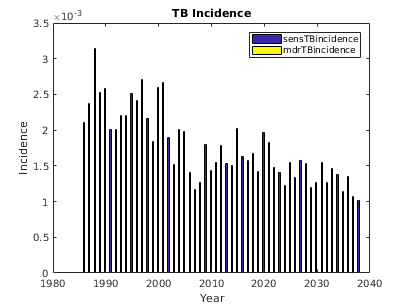

Values plotted in this chart, from the file beside it:
sensTBincidence, mdrTBincidence, numAlive, , 
2, 0, 2016
2, 0, 2050
7, 0, 2091
8, 0, 2125
3, 0, 2164
2, 0, 2197
3, 0, 2235
2, 0, 2269
1, 0, 2307
3, 0, 2341
3, 0, 2376
4, 0, 2426
5, 0, 2470
1, 0, 2521
5, 0, 2565
2, 0, 2617
1, 0, 2666
5, 0, 2710
3, 0, 2757
6, 0, 2808
6, 0, 2858
5, 0, 2905
6, 0, 2954
7, 0, 3006
6, 0, 3066
7, 0, 3124
3, 0, 3186
6, 0, 3246
11, 0, 3305
7, 0, 3361
6, 0, 3423
8, 0, 3486
2, 0, 3543
3, 0, 3609
1, 0, 3678
8, 0, 3757
4, 0, 3826
9, 0, 3897
12, 0, 3971
9, 0, 4041
7, 0, 4110
10, 0, 4186
10, 0, 4272
12, 0, 4353
6, 0, 4439
14, 0, 4522
5, 0, 4610
7, 0, 4693
11, 0, 4778
10, 0, 4870
9, 0, 4969
8, 0, 5066
8, 0, 5155
12, 0, 5258
12, 0, 5348
14, 0, 5457
10, 0, 5565
16, 0, 5676
13, 0, 5782
10, 0, 5889
... 112 more rows
